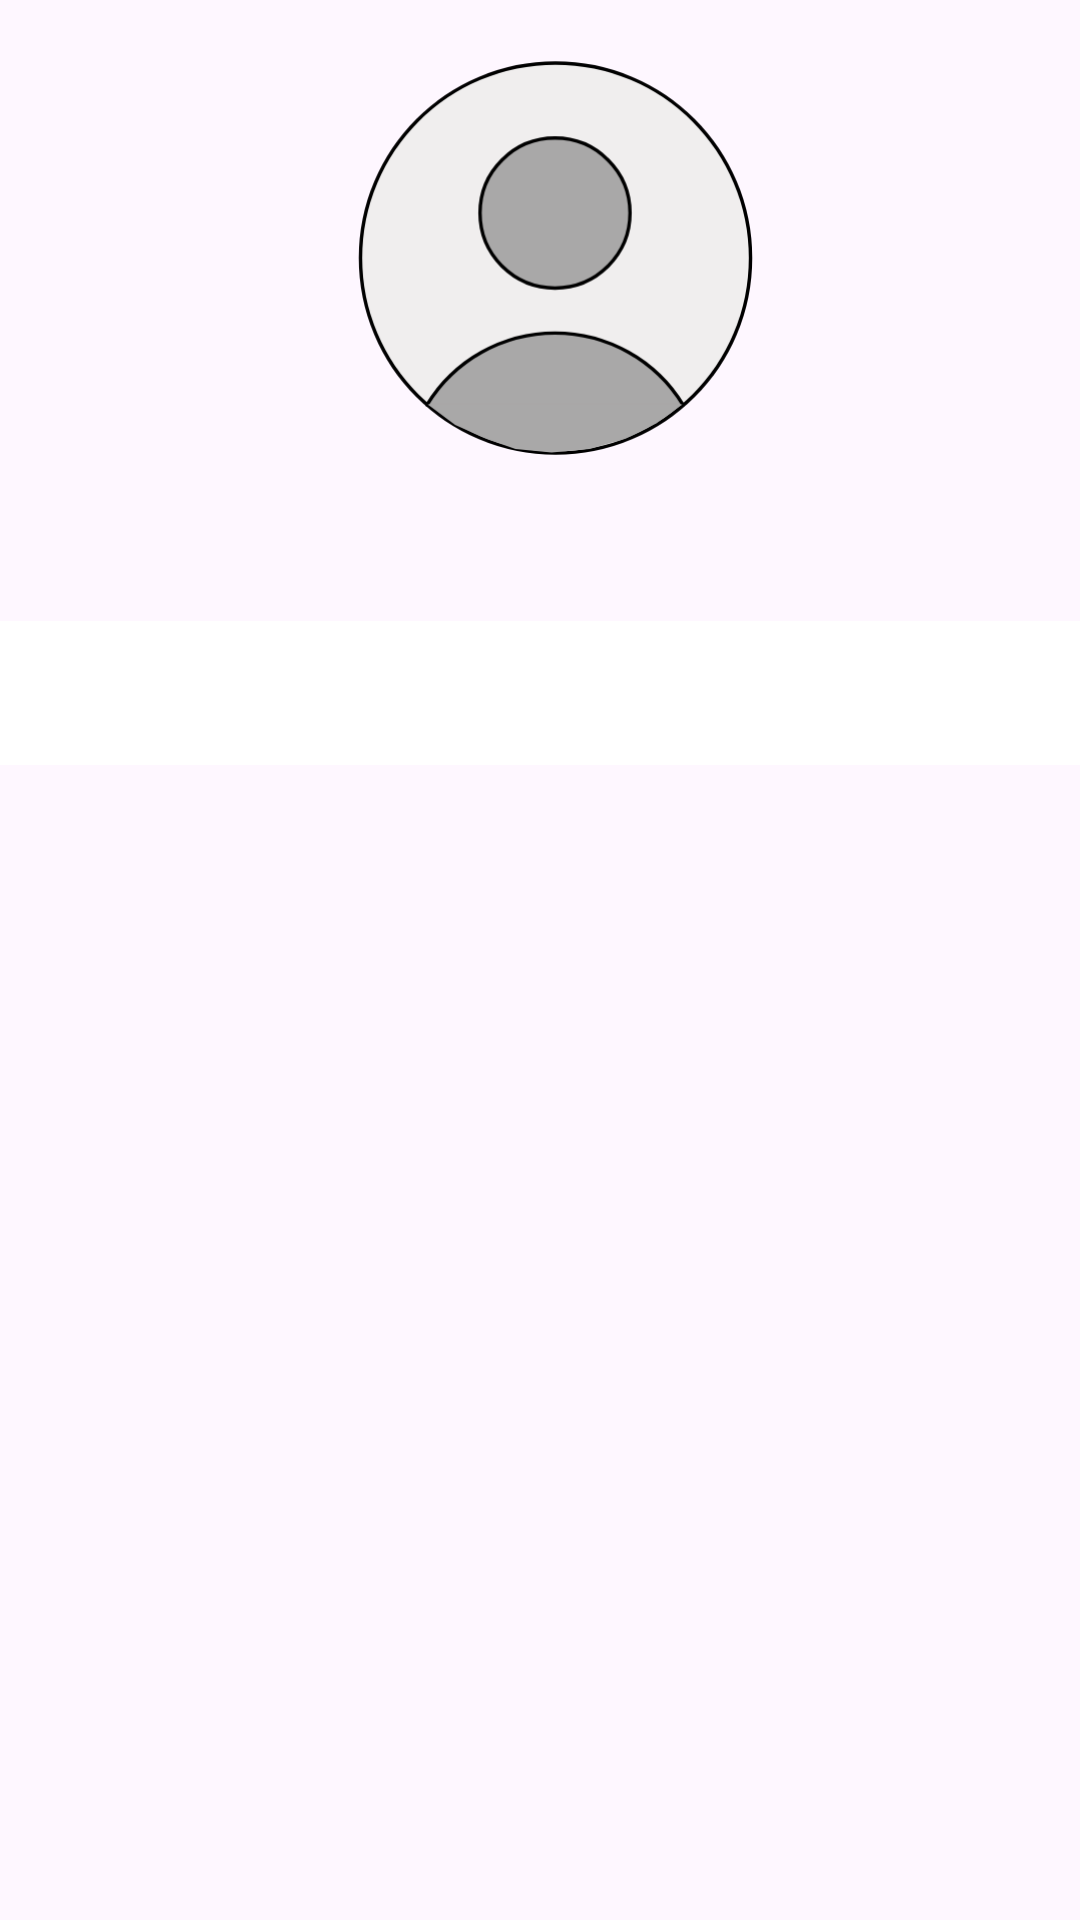

Produce the Android XML layout that renders to this screen, including the resource entries it uses.
<!-- AndroidManifest.xml: application theme Theme.MyApplication -->
<!-- res/layout/fragment_tab3.xml -->
<?xml version="1.0" encoding="utf-8"?>
<LinearLayout
    xmlns:android="http://schemas.android.com/apk/res/android"
    xmlns:app="http://schemas.android.com/apk/res-auto"
    android:layout_width="match_parent"
    android:layout_height="match_parent"
    android:orientation="vertical">

    
    <LinearLayout
        android:layout_width="match_parent"
        android:layout_height="wrap_content"
        android:orientation="vertical"
        android:gravity="center"
        android:padding="16dp">

        <androidx.appcompat.widget.AppCompatImageView
            android:id="@+id/tab3_image"
            android:layout_width="140dp"
            android:layout_height="140dp"
            android:src="@drawable/user_profile"
            android:background="@drawable/round"
            android:scaleType="centerCrop"
            android:clipToOutline="true"
            android:clickable="true"
            android:focusable="true"
            app:layout_constraintEnd_toEndOf="parent"
            app:layout_constraintHorizontal_bias="0.0"
            app:layout_constraintStart_toStartOf="parent"
            android:layout_marginStart="5dp"
            app:layout_constraintTop_toTopOf="parent"/>

        <TextView
            android:id="@+id/tab3_text"
            android:layout_width="wrap_content"
            android:layout_height="wrap_content"
            android:textSize="20sp"
            android:gravity="center"
            android:layout_marginTop="8dp" />
    </LinearLayout>

    
    <com.google.android.material.tabs.TabLayout
        android:id="@+id/small_tabLayout"
        android:layout_width="match_parent"
        android:layout_height="wrap_content"
        android:background="#FFFFFF"
        app:tabTextColor="#000000"/>

    
    <androidx.viewpager2.widget.ViewPager2
        android:id="@+id/tab3_viewPager"
        android:layout_width="match_parent"
        android:layout_height="0dp"
        android:layout_weight="1" />
</LinearLayout>
<!-- resources referenced by this layout -->
<resources>
  <!-- drawable round (drawable) -->
  <?xml version="1.0" encoding="utf-8"?>
  <shape xmlns:android="http://schemas.android.com/apk/res/android"
      android:shape="rectangle">
  
      <corners android:radius="140dp"/>
  </shape>
  <!-- drawable user_profile (drawable) -->
  <vector xmlns:android="http://schemas.android.com/apk/res/android"
      android:width="122dp"
      android:height="122dp"
      android:viewportWidth="122"
      android:viewportHeight="122">
    <path
        android:strokeWidth="1"
        android:pathData="M61.14,117.64C92.43,117.64 117.79,92.28 117.79,61C117.79,29.72 92.43,4.36 61.14,4.36C29.86,4.36 4.5,29.72 4.5,61C4.5,92.28 29.86,117.64 61.14,117.64Z"
        android:strokeLineJoin="round"
        android:fillColor="#F0EEEE"
        android:strokeColor="#000000"
        android:strokeLineCap="round"/>
    <path
        android:strokeWidth="1"
        android:pathData="M61,69.71C73.03,69.71 82.79,59.96 82.79,47.93C82.79,35.9 73.03,26.14 61,26.14C48.97,26.14 39.21,35.9 39.21,47.93C39.21,59.96 48.97,69.71 61,69.71Z"
        android:strokeLineJoin="round"
        android:fillColor="#A9A8A8"
        android:strokeColor="#000000"
        android:strokeLineCap="round"/>
    <path
        android:pathData="M23.79,103.7C27.68,97.32 33.14,92.04 39.66,88.38C46.18,84.72 53.53,82.8 61,82.8C68.47,82.8 75.82,84.72 82.34,88.38C88.86,92.04 94.32,97.32 98.21,103.7"
        android:fillColor="#A9A8A8"/>
    <path
        android:strokeWidth="1"
        android:pathData="M23.79,103.7C27.68,97.32 33.14,92.04 39.66,88.38C46.18,84.72 53.53,82.8 61,82.8C68.47,82.8 75.82,84.72 82.34,88.38C88.86,92.04 94.32,97.32 98.21,103.7"
        android:strokeLineJoin="round"
        android:fillColor="#00000000"
        android:strokeColor="#000000"
        android:strokeLineCap="round"/>
    <path
        android:pathData="M98,103.5H24L32,109.5L41,113.5L49.5,116.5L60,117.5L71,116.5L81.5,113.5L90.5,109L98,103.5Z"
        android:fillColor="#A9A8A8"/>
  
  </vector>
  <style name="Theme.MyApplication" parent="Base.Theme.MyApplication" />
  <style name="Base.Theme.MyApplication" parent="Theme.Material3.DayNight.NoActionBar">
          
          <item name="colorPrimary">#000000</item>
  
          
      </style>
</resources>
